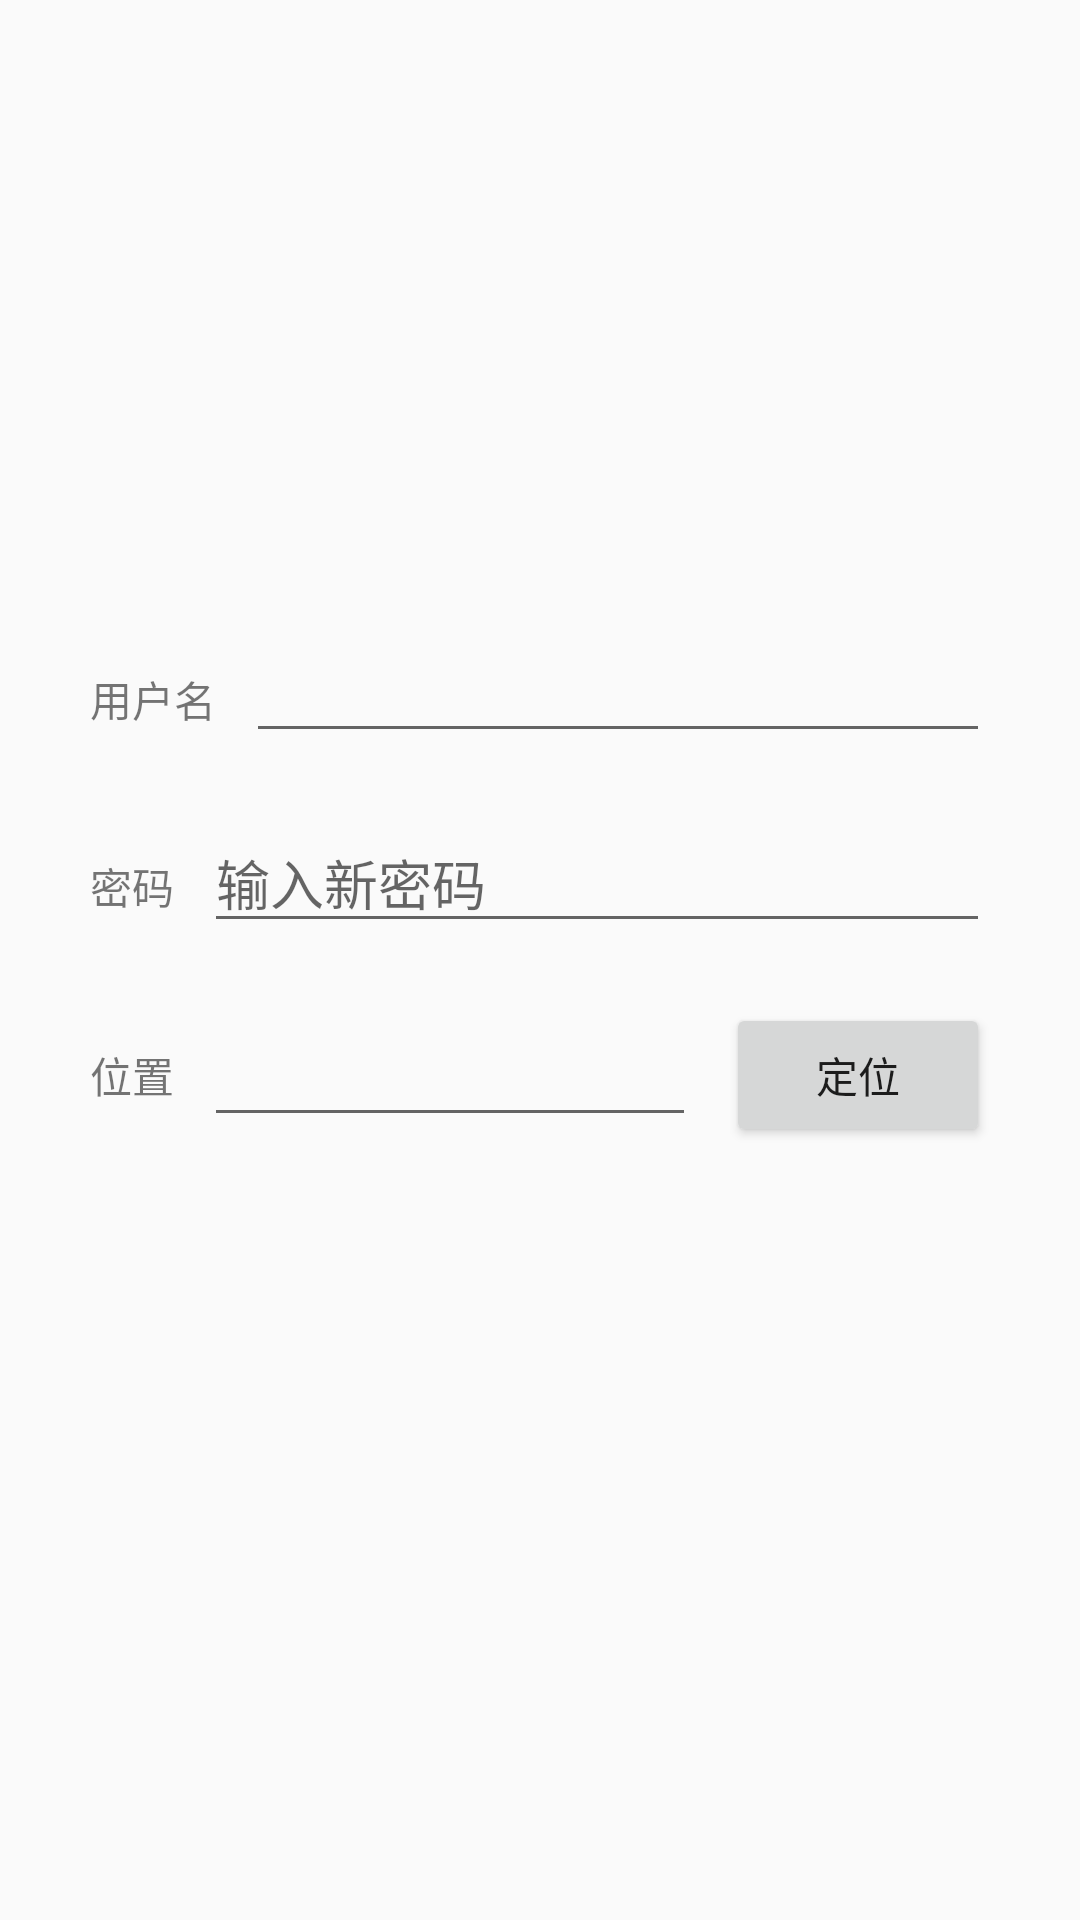

This screen was rendered from an Android layout file. Write that file and the resources it references.
<!-- AndroidManifest.xml: application theme Theme.PaddyDoctor -->
<!-- res/layout/activity_profile.xml -->
<?xml version="1.0" encoding="utf-8"?>
<androidx.constraintlayout.widget.ConstraintLayout xmlns:android="http://schemas.android.com/apk/res/android"
    xmlns:app="http://schemas.android.com/apk/res-auto"
    xmlns:tools="http://schemas.android.com/tools"
    android:layout_width="match_parent"
    android:layout_height="match_parent"
    tools:context=".ui.profile.ProfileActivity"
    android:paddingHorizontal="30dp">
    <LinearLayout
        android:layout_width="match_parent"
        android:layout_height="match_parent"
        app:layout_constraintTop_toTopOf="parent"
        app:layout_constraintStart_toStartOf="parent"
        app:layout_constraintEnd_toEndOf="parent"
        android:orientation="vertical"
        android:gravity="center">
        <LinearLayout
            android:layout_width="match_parent"
            android:layout_height="wrap_content"
            android:layout_marginVertical="10dp">
            <TextView
                android:layout_width="wrap_content"
                android:layout_height="wrap_content"
                android:text="用户名"
                android:paddingRight="10dp"/>
            <EditText
                android:id="@+id/usernameEditText"
                android:layout_width="match_parent"
                android:layout_height="wrap_content"/>
        </LinearLayout>
        <LinearLayout
            android:layout_width="match_parent"
            android:layout_height="wrap_content"
            android:layout_marginVertical="10dp">
            <TextView
                android:layout_width="wrap_content"
                android:layout_height="wrap_content"
                android:text="密码"
                android:paddingRight="10dp"/>
            <EditText
                android:id="@+id/passwordEditText"
                android:inputType="textPassword"
                android:layout_width="match_parent"
                android:layout_height="wrap_content"
                android:hint="输入新密码"/>
        </LinearLayout>
        <androidx.constraintlayout.widget.ConstraintLayout
            android:layout_width="match_parent"
            android:layout_height="wrap_content"
            android:layout_marginVertical="10dp"
            android:orientation="horizontal">
            <TextView
                android:id="@+id/locationTextView"
                android:layout_width="wrap_content"
                android:layout_height="wrap_content"
                app:layout_constraintStart_toStartOf="parent"
                app:layout_constraintTop_toTopOf="parent"
                app:layout_constraintBottom_toBottomOf="parent"
                android:text="位置"
                android:paddingRight="10dp"/>
            <EditText
                android:id="@+id/locationEditText"
                android:layout_width="0dp"
                android:layout_height="wrap_content"
                app:layout_constraintStart_toEndOf="@id/locationTextView"
                app:layout_constraintEnd_toStartOf="@id/positionButton"
                app:layout_constraintTop_toTopOf="parent"
                app:layout_constraintBottom_toBottomOf="parent"
                android:layout_marginRight="10dp"
                />
            <Button
                android:id="@+id/positionButton"
                android:layout_width="wrap_content"
                android:layout_height="wrap_content"
                app:layout_constraintEnd_toEndOf="parent"
                app:layout_constraintTop_toTopOf="parent"
                app:layout_constraintBottom_toBottomOf="parent"
                android:text="定位"
                android:onClick="onPositionButtonClick"/>
        </androidx.constraintlayout.widget.ConstraintLayout>
        <Button
            android:id="@+id/modifyProfileButton"
            android:layout_width="wrap_content"
            android:layout_height="wrap_content"
            android:text="修改资料"
            android:visibility="invisible"/>
    </LinearLayout>
</androidx.constraintlayout.widget.ConstraintLayout>
<!-- resources referenced by this layout -->
<resources>
  <style name="Theme.PaddyDoctor" parent="Theme.MaterialComponents.DayNight.DarkActionBar">
          
          <item name="colorPrimary">@color/background</item>
          <item name="colorPrimaryVariant">@color/main_500</item>
          <item name="colorOnPrimary">@color/black</item>
          
          <item name="colorSecondary">@color/teal_200</item>
          <item name="colorSecondaryVariant">@color/teal_700</item>
          <item name="colorOnSecondary">@color/black</item>
          
          <item name="actionBarTheme">@style/MyActionBarTheme</item>
  
          <item name="android:windowBackground">@color/background</item>
          
      </style>
  <color name="background">#FFFAFAFA</color>
  <color name="main_500">#ffe600</color>
  <color name="black">#FF000000</color>
  <color name="teal_200">#FF03DAC5</color>
  <color name="teal_700">#FF018786</color>
  <style name="MyActionBarTheme" parent="ThemeOverlay.AppCompat.ActionBar">
          <item name="colorControlNormal">@color/tfe_color_primary</item>
      </style>
  <color name="tfe_color_primary">#ffa800</color>
</resources>
